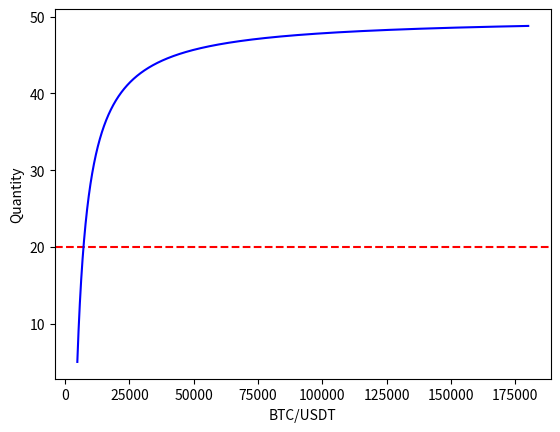

Write the Python code that produced this figure.
import matplotlib.pyplot as plt
import numpy as np
import math

def drawChart(entryPrice, quantity, icl):
    liqPrice = entryPrice * icl / 0.9
    high = 180000
    t = np.arange(liqPrice, high, 10)

    slope = (quantity-icl*quantity*entryPrice/high) / (high - liqPrice)
    print(slope)
    idealRedeemPrice = math.sqrt(icl*quantity*entryPrice / slope)
    print(idealRedeemPrice)

    # plt.plot(t, 40+t-t, 'r--', t, 100-0.6*100*7200/t, 'b-')
    plt.axhline(y=quantity * (1 - icl), color='r', linestyle='--')
    plt.plot(t, quantity-icl*quantity*entryPrice/t, 'b-')      # 50, 7200

    # plt.axis([0,20000,0,20000])
    plt.xlabel('BTC/USDT')
    plt.ylabel('Quantity')
    plt.show()

def main():
    drawChart(7200, 50, 0.6)

if __name__ == "__main__":
    main()
